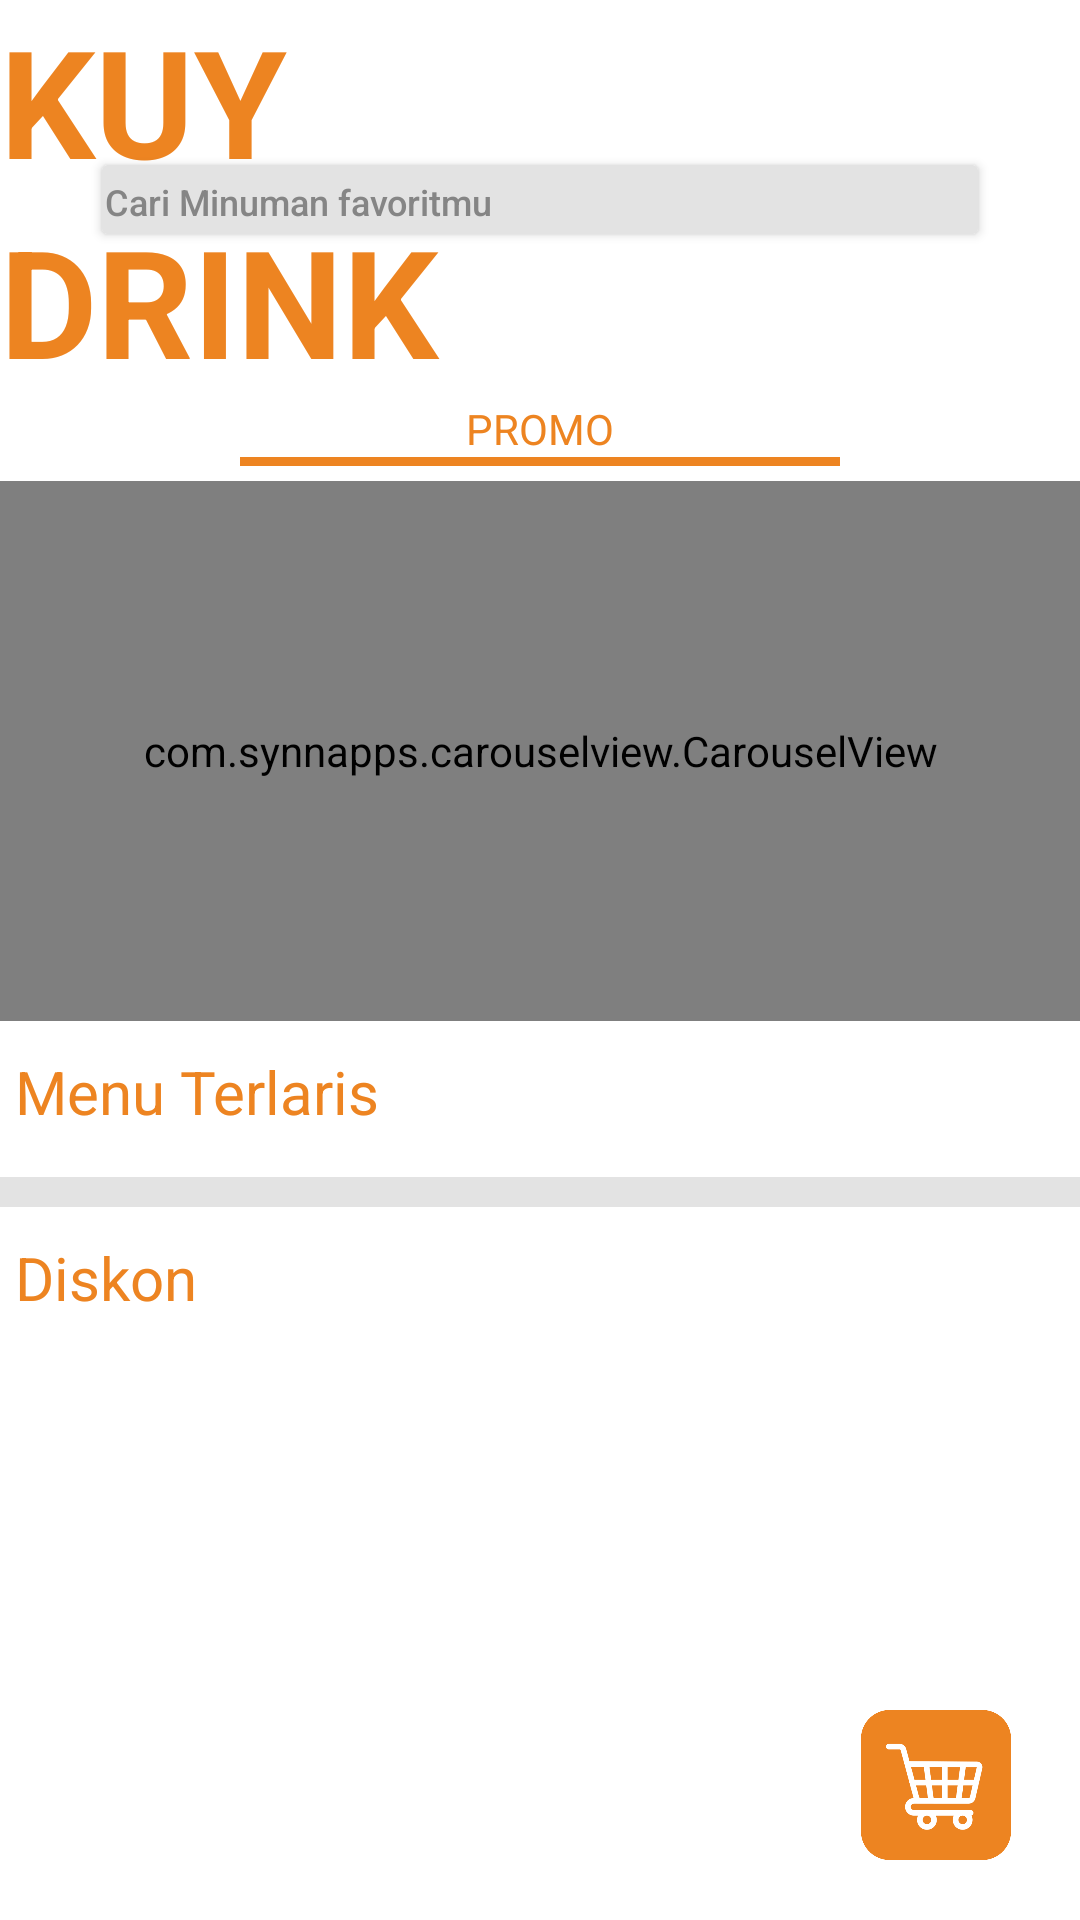

Here is an Android app screen rendered from its layout file. Give the layout XML and the strings, colors and styles it references.
<!-- AndroidManifest.xml: application theme Theme.Ecommerce -->
<!-- res/layout/home_activity.xml -->
<?xml version="1.0" encoding="utf-8"?>
<RelativeLayout xmlns:android="http://schemas.android.com/apk/res/android"
    xmlns:app="http://schemas.android.com/apk/res-auto"
    xmlns:tools="http://schemas.android.com/tools"
    android:layout_width="match_parent"
    android:layout_height="match_parent"
    android:orientation="vertical"
    tools:context=".Home">

    <LinearLayout
        android:layout_width="match_parent"
        android:layout_height="match_parent"
        android:orientation="vertical">

        <RelativeLayout
            android:layout_width="match_parent"
            android:layout_height="wrap_content">

            <TextView
                android:id="@+id/kuy"
                android:layout_width="match_parent"
                android:layout_height="wrap_content"
                android:text="KUY"
                android:textColor="@color/orange"
                android:textSize="50sp"
                android:textStyle="bold" />

            <TextView
                android:id="@+id/drink"
                android:layout_width="match_parent"
                android:layout_height="wrap_content"
                android:layout_below="@+id/kuy"
                android:text="DRINK"
                android:textColor="@color/orange"
                android:textSize="50sp"
                android:textStyle="bold" />

            <Button
                android:layout_width="300dp"
                android:layout_height="35dp"
                android:layout_centerInParent="true"
                android:layout_gravity="center"
                android:layout_marginTop="30dp"
                android:layout_marginBottom="20dp"
                android:backgroundTint="@color/grey"
                android:drawableLeft="@drawable/ic_search"
                android:gravity="left|center_vertical"
                android:paddingLeft="5dp"
                android:paddingTop="-20dp"
                android:text="Cari Minuman favoritmu"
                android:textAllCaps="false"
                android:textColor="@color/grey_2"
                android:textSize="12dp" />
        </RelativeLayout>

        <ScrollView
            android:layout_width="match_parent"
            android:layout_height="wrap_content">

            <LinearLayout
                android:layout_width="match_parent"
                android:layout_height="wrap_content"
                android:orientation="vertical">

                <TextView
                    android:layout_width="match_parent"
                    android:layout_height="wrap_content"
                    android:gravity="center"
                    android:text="PROMO"
                    android:textColor="@color/orange" />

                <View
                    android:layout_width="200dp"
                    android:layout_height="3dp"
                    android:layout_gravity="center"
                    android:background="@color/orange">

                </View>

                <com.synnapps.carouselview.CarouselView
                    android:id="@+id/carouselView"
                    android:layout_width="match_parent"
                    android:layout_height="180dp"
                    android:layout_marginTop="5dp"
                    app:fillColor="#FFFFFFFF"
                    app:pageColor="#00000000"
                    app:radius="6dp"
                    app:slideInterval="3000"
                    app:strokeColor="#FF777777"
                    app:strokeWidth="1dp" />
                
                
                
                
                
                
                <TextView
                    android:layout_width="match_parent"
                    android:layout_height="wrap_content"
                    android:layout_marginStart="5dp"
                    android:layout_marginTop="10dp"
                    android:text="Menu Terlaris"
                    android:textColor="@color/orange"
                    android:textSize="20sp">

                </TextView>

                
                
                
                
                
                
                <androidx.recyclerview.widget.RecyclerView
                    android:id="@+id/recy_terlaris"
                    android:layout_width="match_parent"
                    android:layout_height="wrap_content"
                    android:scrollbars="horizontal">

                </androidx.recyclerview.widget.RecyclerView>
                <View
                    android:layout_width="match_parent"
                    android:layout_height="10dp"
                    android:layout_gravity="center"
                    android:layout_marginTop="15dp"
                    android:background="@color/grey" />
                <TextView
                    android:layout_width="match_parent"
                    android:layout_height="wrap_content"
                    android:layout_marginStart="5dp"
                    android:layout_marginTop="10dp"
                    android:text="Diskon"
                    android:textColor="@color/orange"
                    android:textSize="20sp" />

                <androidx.recyclerview.widget.RecyclerView
                    android:id="@+id/recy_promo"
                    android:layout_width="match_parent"
                    android:layout_height="wrap_content"
                    android:scrollbars="horizontal" />

                <View
                    android:layout_width="match_parent"
                    android:layout_height="40dp"
                    android:layout_gravity="center"
                    android:layout_marginTop="30dp"
                    android:background="@color/white" />
            </LinearLayout>
        </ScrollView>
    </LinearLayout>

    <RelativeLayout
        android:id="@+id/lineout"
        android:layout_width="match_parent"
        android:layout_height="wrap_content"
        android:layout_alignParentBottom="true">
        <ImageButton
            android:id="@+id/btn_cart"
            android:layout_width="50dp"
            android:layout_height="50dp"
            android:layout_gravity="end"
            android:layout_marginTop="30dp"
            android:layout_marginRight="23dp"
            android:layout_marginBottom="20dp"
            android:background="@color/white"
            android:layout_alignParentRight="true"
            android:padding="-20dp"
            android:scaleType="fitCenter"
            android:src="@drawable/cart" />
    </RelativeLayout>
</RelativeLayout>
<!-- resources referenced by this layout -->
<resources>
  <color name="grey">#e3e3e3</color>
  <color name="grey_2">#858585</color>
  <color name="orange">#ed8421</color>
  <color name="white">#FFFFFFFF</color>
  <!-- drawable cart: png bitmap (drawable, 18020 bytes) -->
  <style name="Theme.Ecommerce" parent="Theme.MaterialComponents.DayNight.NoActionBar">
          
          <item name="colorPrimary">@color/white</item>
          <item name="colorPrimaryVariant">@color/black</item>
          <item name="colorOnPrimary">@color/white</item>
          
          <item name="colorSecondary">@color/teal_200</item>
          <item name="colorSecondaryVariant">@color/teal_700</item>
          <item name="colorOnSecondary">@color/black</item>
          
          <item name="android:statusBarColor" tools:targetApi="l">?attr/colorPrimaryVariant</item>
          
      </style>
  <color name="black">#FF000000</color>
  <color name="teal_200">#FF03DAC5</color>
  <color name="teal_700">#FF018786</color>
</resources>
